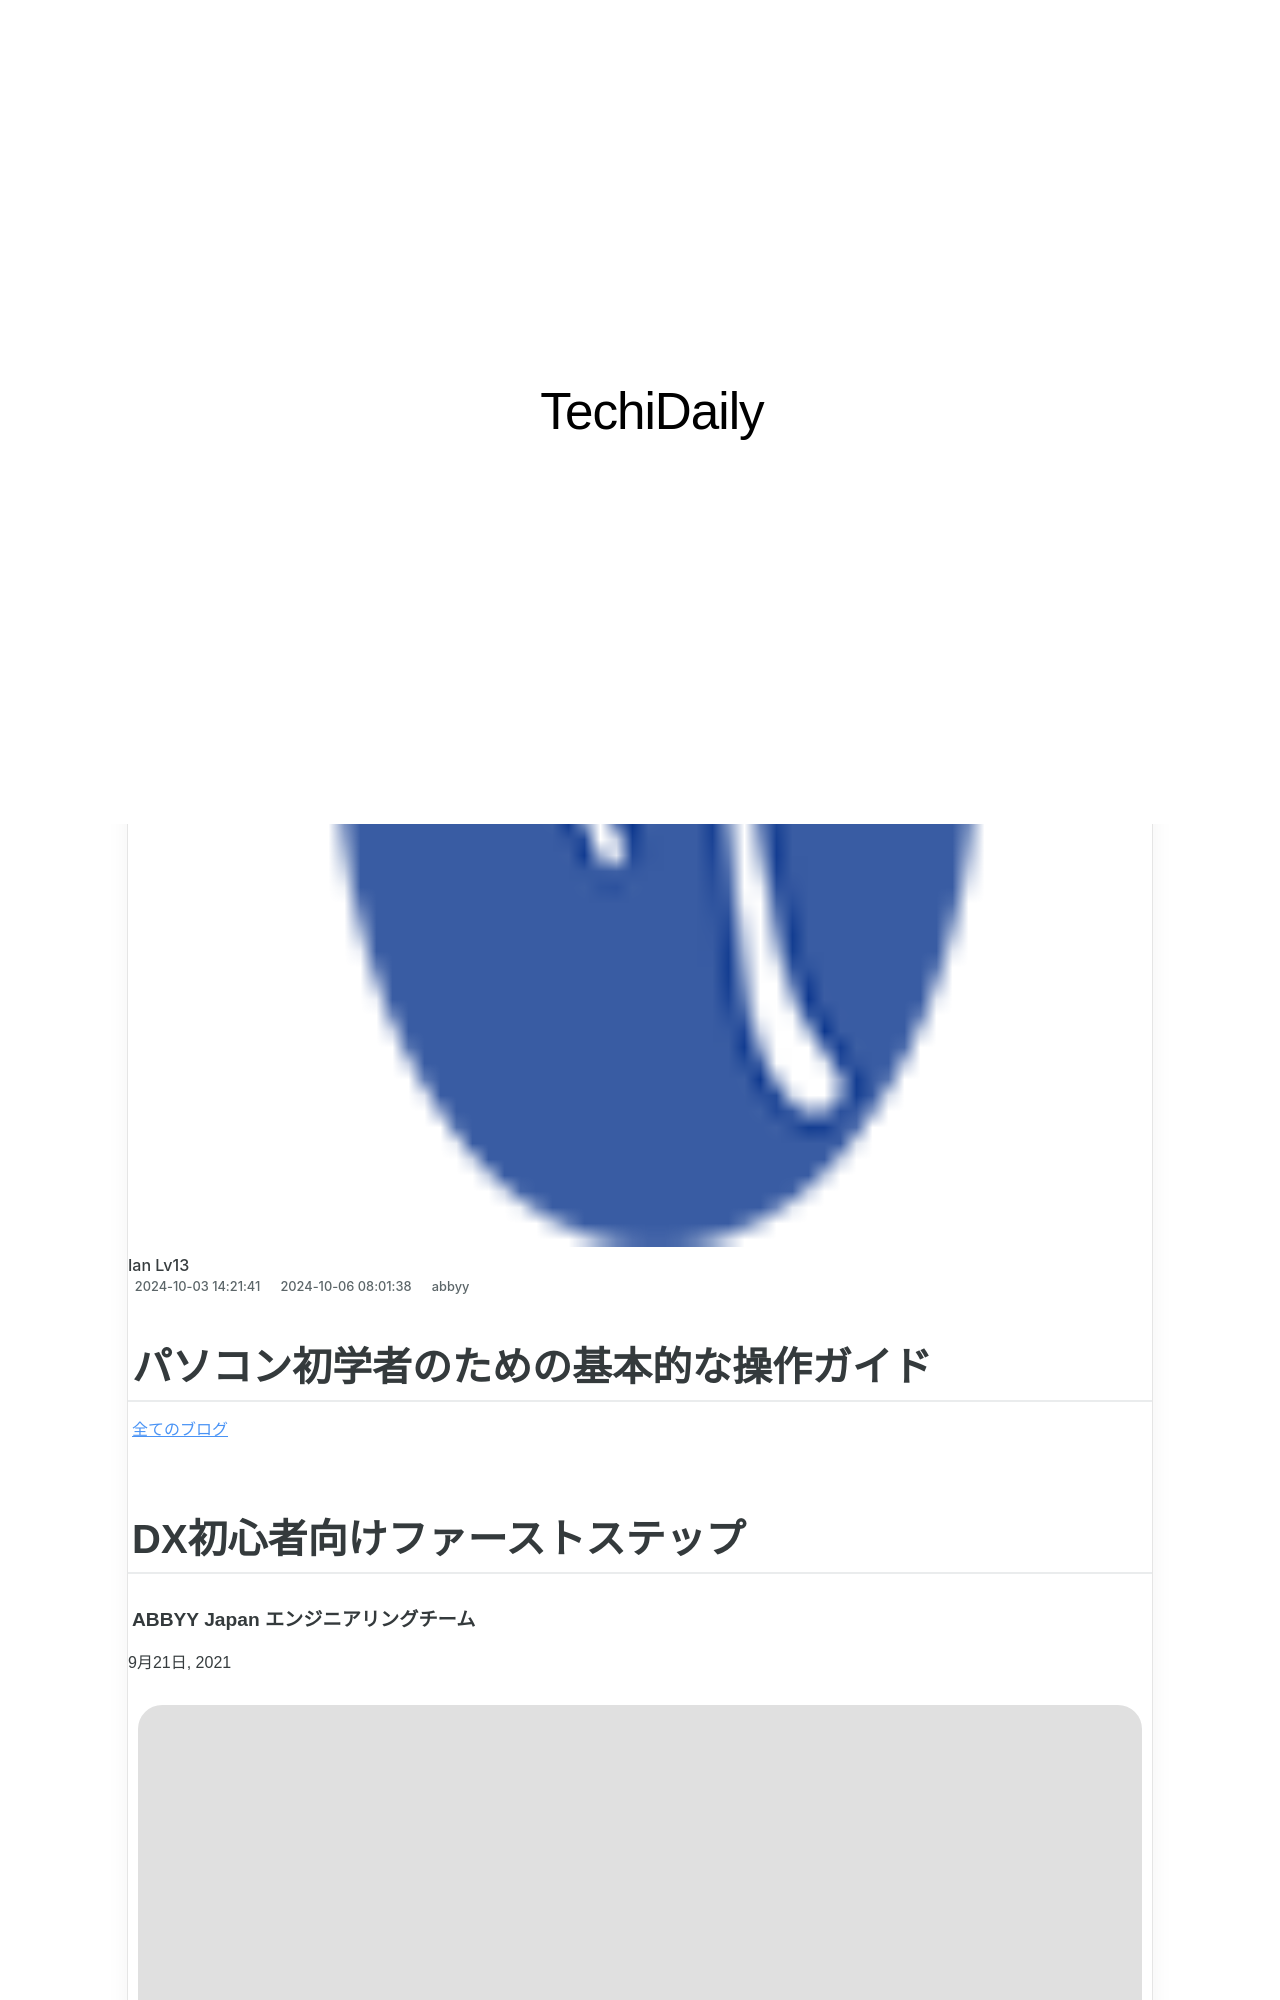

repository: techidaily/site · page: 44or44k944kz44oz5yid5a2m6icf44gu44gf44kb44gu5zplus65pys55qe44gq5pon5l2c44ks44kk44oj/index.html · generator: jekyll

---
title: パソコン初学者のための基本的な操作ガイド
date: 2024-10-03T14:21:41.665Z
updated: 2024-10-06T08:01:38.770Z
categories:
  - abbyy
thumbnail: https://thmb.techidaily.com/eca414d17b25e8f8a64d96408c677f9d5871694def811f8f7c4b963f5242cb3d.jpg
---

## パソコン初学者のための基本的な操作ガイド

[全てのブログ](https://tools.techidaily.com/abbyy/products/)

## DX初心者向けファーストステップ

###### ABBYY Japan エンジニアリングチーム

9月21日, 2021

![](https://static2.abbyy.com/abbyycommedia/34145/113686-1.jpg) 

昨今、DX、デジタルトランスフォーメーションという言葉がバズワードのように飛び交っています。ぼんやりと意味はわかっているが、自分自身何から手をつけて良いかわからない、また、コロナ禍にてテレワークを推進させるために企業内で職務として割り当てられたものの、どこから手をつけて良いかわからないというような相談を多く受けます。ここでは、経済産業省（経産省）が提唱するDX（デジタルトランスフォーメーション）、 その背景、そしてまず手を打つべきファーストステップとその分野について、お話したいと思います。

[世界でも使われている「DX」の意味は？](https://tools.techidaily.com/abbyy/products/)

<!-- affiliate ads begin -->
<a href="https://ephamedtechinc.pxf.io/c/5597632/2136615/26400" target="_top" id="2136615">
  <img src="//a.impactradius-go.com/display-ad/26400-2136615" border="0" alt="https://techidaily.com" width="728" height="90"/>
</a>
<img height="0" width="0" src="https://ephamedtechinc.pxf.io/i/5597632/2136615/26400" style="position:absolute;visibility:hidden;" border="0" />
<!-- affiliate ads end -->

## 経済産業省が提唱する DX（デジタルトランスフォーメーション）

経産省の[DXを推進するためのガイドライン](https://www.meti.go.jp/press/2018/12/20181212004/20181212004-1.pdf)を確認しますと、DXの定義は「企業がビジネス環境の激しい変化に対応し、データとデジタル技術を活用して、顧客や社会のニーズを基に、製品やサービス、ビジネスモデルを変革するとともに、業務そのものや、組織、プロセス、企業文化・風土を変革し、競争上の優位性を確立すること」とあります。まずは、データとデジタル技術の活用が重要です。つまり、できるだけ業務をPCで行うようにし、それをオンライン化し、データを蓄積するようにします。このアプローチにより、はじめて、データの活用と様々なデジタル技術の活用が可能となります。直接的に業務と関係するデータをAI（人工知能）によって様々な角度から分析・予測することや全ての従業員・機械の作業ログデータからそれぞれの業務の効率化・自動化をおこなうことができるようになります。

これらは、経産省の DX Report2 (2020年12月)中間取り纏めにおいても、「DXのファーストステップ」としての業務環境のオンライン化、業務プロセスのデジタル化（OCR製品を用いた紙書類の電子化、RPAを用いた定型業務の自動化等）としてレポートされています。

このあたりを切り口に、クラウド、モビリティ、ビッグデータ／アナリティクス、ソーシャル技術に慣れ親しみ、活用し、新しい製品・サービス・ビジネスモデルを通して、ネットとリアルの両面での顧客エクスペリエンスの変革を図ること、そして最終的にその価値を創出していくのがDX、デジタルトランスフォーメーションとなります。

<!-- affiliate ads begin -->
<a href="https://ephamedtechinc.pxf.io/c/5597632/2137228/26400" target="_top" id="2137228">
  <img src="//a.impactradius-go.com/display-ad/26400-2137228" border="0" alt="https://techidaily.com" width="728" height="90"/>
</a>
<img height="0" width="0" src="https://ephamedtechinc.pxf.io/i/5597632/2137228/26400" style="position:absolute;visibility:hidden;" border="0" />
<!-- affiliate ads end -->
